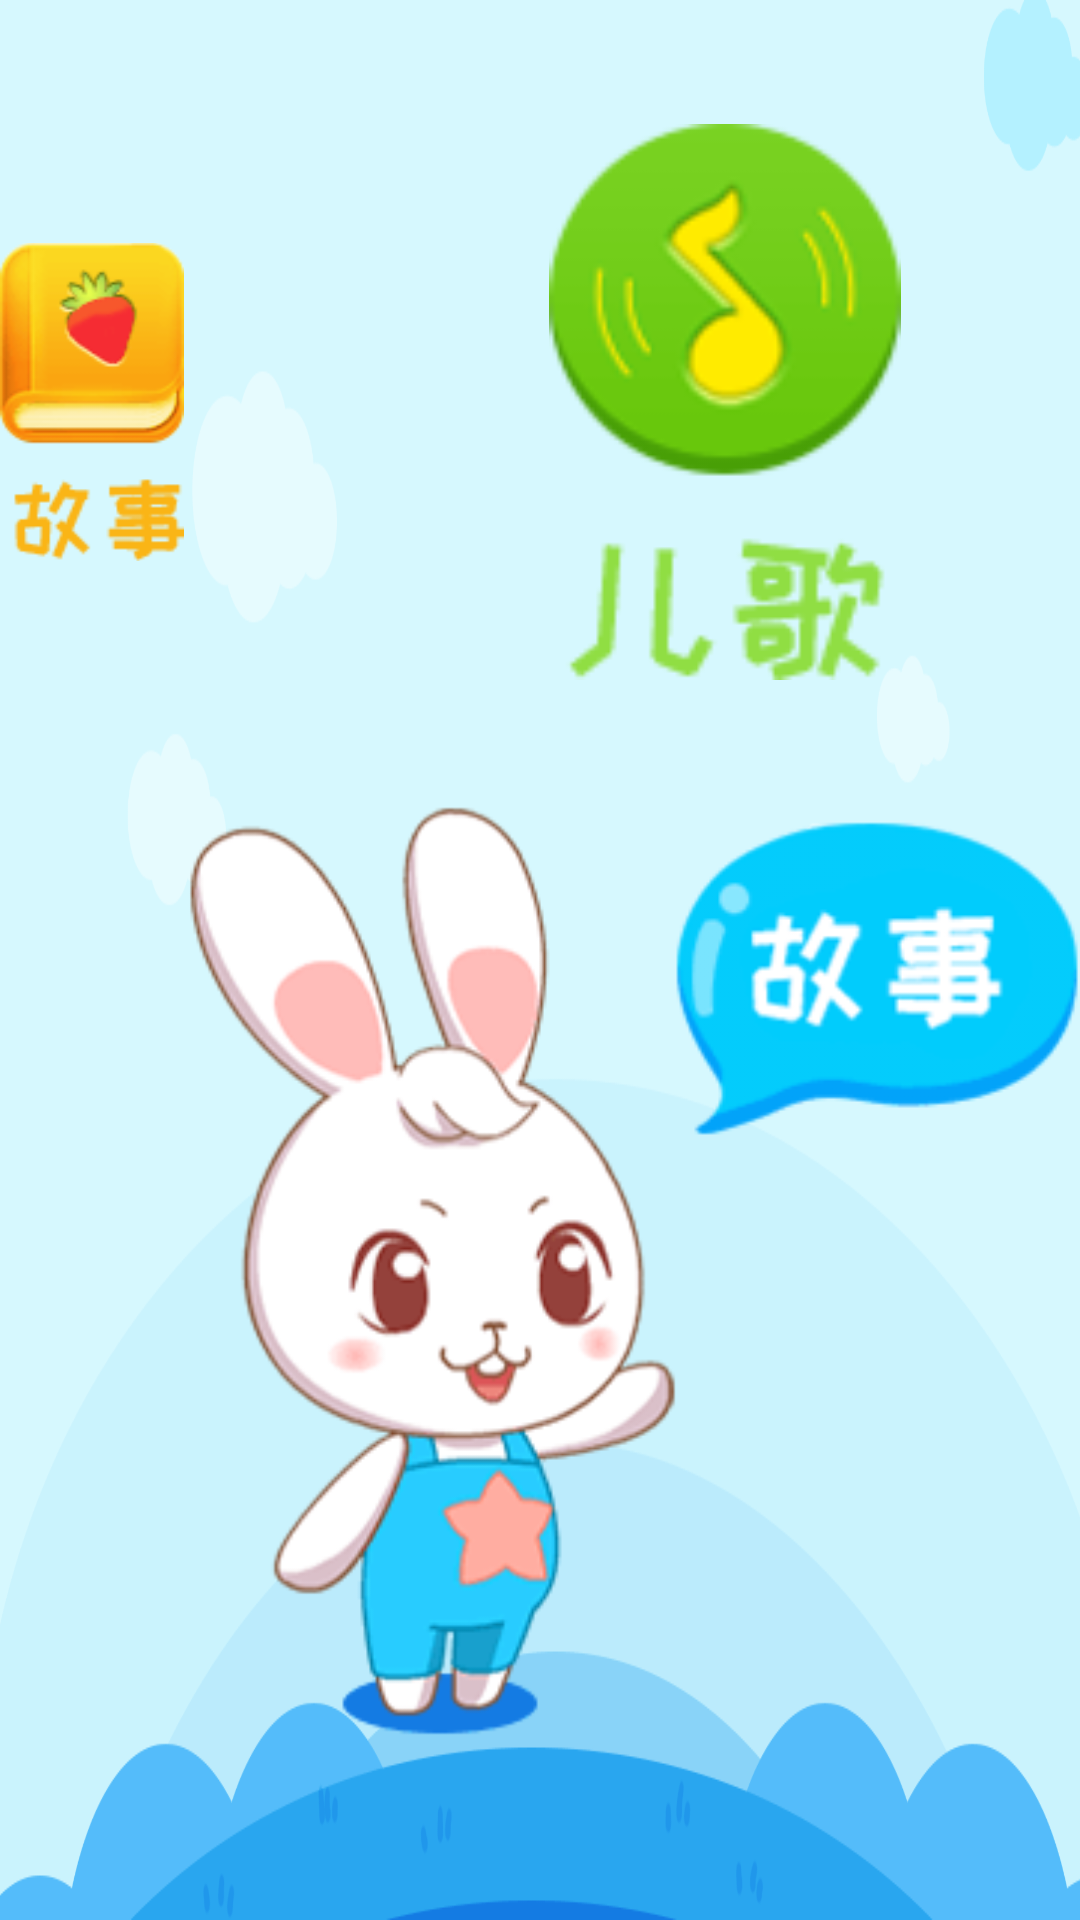

Layout XML and referenced resources for this Android screen:
<!-- AndroidManifest.xml: application theme AppTheme -->
<!-- res/layout/activity_home.xml -->
<?xml version="1.0" encoding="utf-8"?>
<RelativeLayout xmlns:android="http://schemas.android.com/apk/res/android"
    android:layout_width="match_parent"
    android:layout_height="match_parent"
    android:background="@drawable/index_bg">


    <android.support.v7.widget.RecyclerView
        android:id="@+id/rv_home"
        android:layout_width="match_parent"
        android:layout_height="500pt"
        android:layout_marginTop="60pt"></android.support.v7.widget.RecyclerView>


    <ImageView
        android:id="@+id/iv_home_listen"
        android:layout_width="67pt"
        android:layout_height="90pt"
        android:layout_alignParentRight="true"
        android:layout_marginTop="20pt"
        android:layout_marginRight="270pt"
        android:src="@drawable/listen" />

    <ImageView
        android:id="@+id/iv_home_story"
        android:layout_width="67pt"
        android:layout_height="90pt"
        android:layout_alignParentRight="true"
        android:layout_marginTop="20pt"
        android:layout_marginRight="145pt"
        android:src="@drawable/index_story" />

    <ImageView
        android:id="@+id/iv_home_music"
        android:layout_width="67pt"
        android:layout_height="90pt"
        android:layout_alignParentRight="true"
        android:layout_marginTop="20pt"
        android:layout_marginRight="24pt"
        android:src="@drawable/index_music" />

    <ImageView
        android:id="@+id/iv_home_like"
        android:layout_width="117pt"
        android:layout_height="130pt"
        android:layout_alignParentBottom="true"
        android:layout_marginLeft="300pt"
        android:layout_marginBottom="20pt"
        android:src="@drawable/index_like" />

    <ImageView
        android:id="@+id/iv_home_time"
        android:layout_width="117pt"
        android:layout_height="130pt"
        android:layout_alignParentBottom="true"
        android:layout_marginLeft="160pt"
        android:layout_marginBottom="20pt"
        android:layout_toRightOf="@+id/iv_home_like"
        android:src="@drawable/index_time" />

    <ImageView
        android:id="@+id/iv_home_download"
        android:layout_width="117pt"
        android:layout_height="130pt"
        android:layout_alignParentBottom="true"
        android:layout_marginLeft="160pt"
        android:layout_marginBottom="20pt"
        android:layout_toRightOf="@+id/iv_home_time"
        android:src="@drawable/index_down" />

    <ImageView
        android:id="@+id/iv_home_type_music_story"
        android:layout_width="212pt"
        android:layout_height="212pt"
        android:layout_alignParentBottom="true"
        android:layout_marginLeft="30pt"
        android:src="@drawable/home_tutu_10" />

    <ImageView
        android:id="@+id/iv_home_bird"
        android:layout_width="73pt"
        android:layout_height="73pt"
        android:layout_alignParentRight="true"
        android:layout_alignParentBottom="true"
        android:layout_marginRight="130pt"
        android:layout_marginBottom="100pt" />


</RelativeLayout>
<!-- resources referenced by this layout -->
<resources>
  <!-- drawable home_tutu_10: png bitmap (drawable, 13498 bytes) -->
  <!-- drawable index_bg: png bitmap (drawable-xxxhdpi, 14656 bytes) -->
  <!-- drawable index_down: png bitmap (drawable-xxxhdpi, 8435 bytes) -->
  <!-- drawable index_like: png bitmap (drawable-xxxhdpi, 8079 bytes) -->
  <!-- drawable index_music: png bitmap (drawable-xxxhdpi, 3664 bytes) -->
  <!-- drawable index_story: png bitmap (drawable-xxxhdpi, 3825 bytes) -->
  <!-- drawable index_time: png bitmap (drawable-xxxhdpi, 10026 bytes) -->
  <!-- drawable listen: png bitmap (drawable-xxxhdpi, 2576 bytes) -->
  <style name="AppTheme" parent="Theme.AppCompat.Light.NoActionBar">
          
          <item name="colorPrimary">@color/colorPrimary</item>
          <item name="colorPrimaryDark">@color/colorPrimaryDark</item>
          <item name="colorAccent">@color/colorAccent</item>
          <item name="android:windowFullscreen">true</item>
          <item name="android:windowAnimationStyle">@style/Animation_Activity</item>
      </style>
  <color name="colorPrimary">#03ccfc</color>
  <color name="colorPrimaryDark">#03ccfc</color>
  <color name="colorAccent">#03ccfc</color>
  <style name="Animation_Activity">
          <item name="android:activityOpenEnterAnimation">@anim/translate_right_to_center</item>
          <item name="android:activityOpenExitAnimation">@anim/translate_center_to_left</item>
          <item name="android:activityCloseEnterAnimation">@anim/translate_left_to_center</item>
          <item name="android:activityCloseExitAnimation">@anim/translate_center_to_right</item>
      </style>
</resources>
